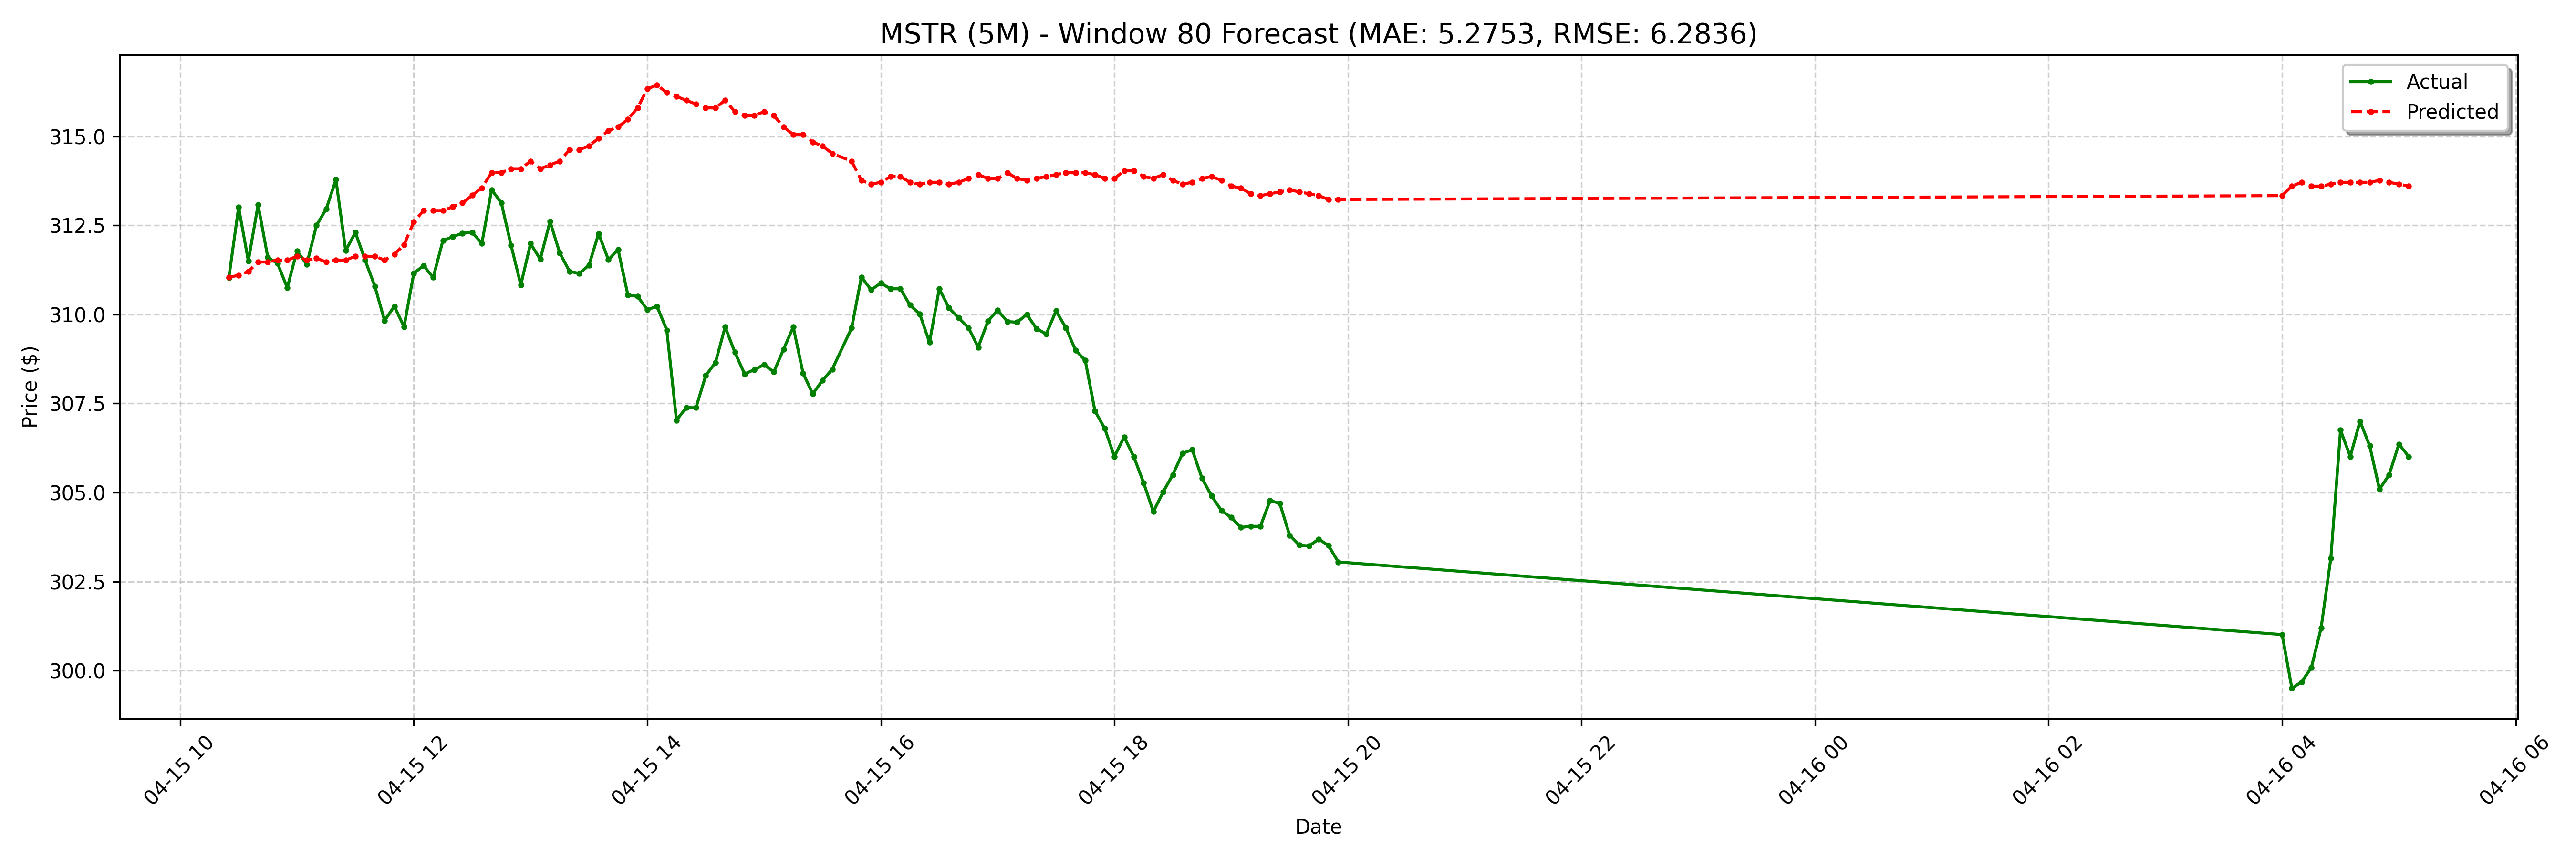

The data file committed next to this chart (first rows):
date, actual, forecast
2025-04-15 10:25:00-04:00, 311, 311
2025-04-15 10:30:00-04:00, 313, 311.1
2025-04-15 10:35:00-04:00, 311.5, 311.2
2025-04-15 10:40:00-04:00, 313.1, 311.5
2025-04-15 10:45:00-04:00, 311.6, 311.5
2025-04-15 10:50:00-04:00, 311.4, 311.5
2025-04-15 10:55:00-04:00, 310.8, 311.5
2025-04-15 11:00:00-04:00, 311.8, 311.6
2025-04-15 11:05:00-04:00, 311.4, 311.5
2025-04-15 11:10:00-04:00, 312.5, 311.6
2025-04-15 11:15:00-04:00, 313, 311.5
2025-04-15 11:20:00-04:00, 313.8, 311.5
2025-04-15 11:25:00-04:00, 311.8, 311.5
2025-04-15 11:30:00-04:00, 312.3, 311.6
2025-04-15 11:35:00-04:00, 311.5, 311.6
2025-04-15 11:40:00-04:00, 310.8, 311.6
2025-04-15 11:45:00-04:00, 309.8, 311.5
2025-04-15 11:50:00-04:00, 310.2, 311.7
2025-04-15 11:55:00-04:00, 309.7, 312
2025-04-15 12:00:00-04:00, 311.2, 312.6
2025-04-15 12:05:00-04:00, 311.4, 312.9
2025-04-15 12:10:00-04:00, 311, 312.9
2025-04-15 12:15:00-04:00, 312.1, 312.9
2025-04-15 12:20:00-04:00, 312.2, 313
2025-04-15 12:25:00-04:00, 312.3, 313.1
2025-04-15 12:30:00-04:00, 312.3, 313.3
2025-04-15 12:35:00-04:00, 312.0, 313.6
2025-04-15 12:40:00-04:00, 313.5, 314
2025-04-15 12:45:00-04:00, 313.1, 314
2025-04-15 12:50:00-04:00, 311.9, 314.1
2025-04-15 12:55:00-04:00, 310.8, 314.1
2025-04-15 13:00:00-04:00, 312, 314.3
2025-04-15 13:05:00-04:00, 311.6, 314.1
2025-04-15 13:10:00-04:00, 312.6, 314.2
2025-04-15 13:15:00-04:00, 311.7, 314.3
2025-04-15 13:20:00-04:00, 311.2, 314.6
2025-04-15 13:25:00-04:00, 311.1, 314.6
2025-04-15 13:30:00-04:00, 311.4, 314.7
2025-04-15 13:35:00-04:00, 312.3, 314.9
2025-04-15 13:40:00-04:00, 311.5, 315.2
2025-04-15 13:45:00-04:00, 311.8, 315.3
2025-04-15 13:50:00-04:00, 310.6, 315.5
2025-04-15 13:55:00-04:00, 310.5, 315.8
2025-04-15 14:00:00-04:00, 310.1, 316.3
2025-04-15 14:05:00-04:00, 310.2, 316.4
2025-04-15 14:10:00-04:00, 309.6, 316.2
2025-04-15 14:15:00-04:00, 307, 316.1
2025-04-15 14:20:00-04:00, 307.4, 316
2025-04-15 14:25:00-04:00, 307.4, 315.9
2025-04-15 14:30:00-04:00, 308.3, 315.8
2025-04-15 14:35:00-04:00, 308.6, 315.8
2025-04-15 14:40:00-04:00, 309.6, 316
2025-04-15 14:45:00-04:00, 308.9, 315.7
2025-04-15 14:50:00-04:00, 308.3, 315.6
2025-04-15 14:55:00-04:00, 308.4, 315.6
2025-04-15 15:00:00-04:00, 308.6, 315.7
2025-04-15 15:05:00-04:00, 308.4, 315.6
2025-04-15 15:10:00-04:00, 309, 315.3
2025-04-15 15:15:00-04:00, 309.6, 315.1
2025-04-15 15:20:00-04:00, 308.4, 315.1
... 68 more rows
